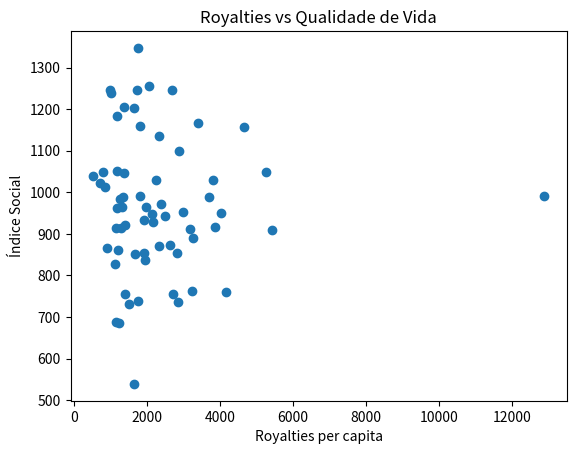
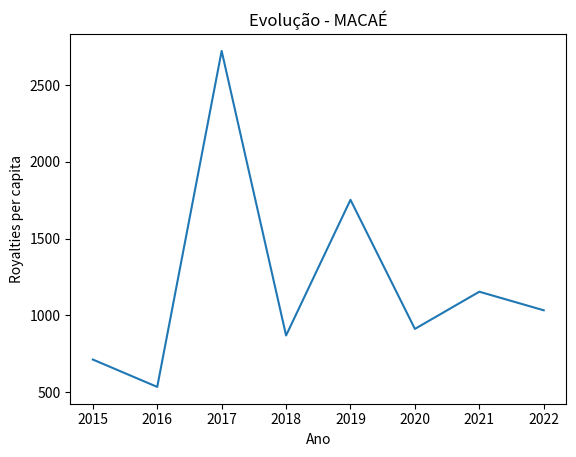
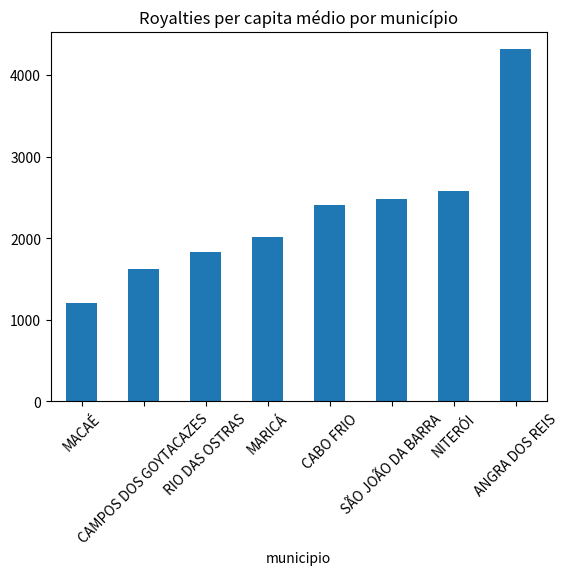

Recreate these plots in Python, in order.
import pandas as pd
import numpy as np
import matplotlib.pyplot as plt
import os

# -----------------------------
# 1. SIMULAÇÃO DE DADOS (BASE REALISTA)
# -----------------------------

np.random.seed(42)

municipios = [
    "Campos dos Goytacazes", "Macaé", "Rio das Ostras",
    "Niterói", "Cabo Frio", "Angra dos Reis",
    "Maricá", "São João da Barra"
]

anos = list(range(2015, 2023))

data = []

for m in municipios:
    base_royalty = np.random.uniform(50_000_000, 800_000_000)
    
    for ano in anos:
        royalties = base_royalty * np.random.uniform(0.8, 1.2)
        
        renda = np.random.uniform(800, 2500)
        educacao = np.random.uniform(0.4, 0.9)
        saneamento = np.random.uniform(0.3, 0.95)
        populacao = np.random.randint(50000, 500000)
        
        data.append([m, ano, royalties, renda, educacao, saneamento, populacao])

df = pd.DataFrame(data, columns=[
    "municipio", "ano", "royalties", "renda",
    "educacao", "saneamento", "populacao"
])

# -----------------------------
# 2. ETL (LIMPEZA)
# -----------------------------

df["municipio"] = df["municipio"].str.upper().str.strip()

# -----------------------------
# 3. FEATURE ENGINEERING
# -----------------------------

df["royalties_per_capita"] = df["royalties"] / df["populacao"]

df["indice_social"] = (
    df["renda"] +
    df["educacao"] * 1000 +
    df["saneamento"] * 1000
) / 3

# -----------------------------
# 4. ANÁLISE
# -----------------------------

print("\nResumo estatístico:\n")
print(df.describe())

media_municipios = df.groupby("municipio").mean(numeric_only=True)

print("\nMédia por município:\n")
print(media_municipios)

correlacao = df[[
    "royalties_per_capita",
    "renda",
    "educacao",
    "saneamento",
    "indice_social"
]].corr()

print("\nCorrelação:\n")
print(correlacao)

# -----------------------------
# 5. CRIAR PASTA RESULTADOS
# -----------------------------

os.makedirs("resultados", exist_ok=True)

# -----------------------------
# 6. GRÁFICOS
# -----------------------------

# Scatter principal
plt.figure()
plt.scatter(df["royalties_per_capita"], df["indice_social"])
plt.xlabel("Royalties per capita")
plt.ylabel("Índice Social")
plt.title("Royalties vs Qualidade de Vida")
plt.savefig("resultados/scatter_royalties_vs_social.png")
plt.close()

# Evolução de município
cidade_exemplo = "MACAÉ"
df_cidade = df[df["municipio"] == cidade_exemplo]

plt.figure()
plt.plot(df_cidade["ano"], df_cidade["royalties_per_capita"])
plt.xlabel("Ano")
plt.ylabel("Royalties per capita")
plt.title(f"Evolução - {cidade_exemplo}")
plt.savefig("resultados/evolucao_municipio.png")
plt.close()

# Ranking
plt.figure()
media_municipios["royalties_per_capita"].sort_values().plot(kind="bar")
plt.title("Royalties per capita médio por município")
plt.xticks(rotation=45)
plt.savefig("resultados/ranking_municipios.png")
plt.close()

# -----------------------------
# 7. EXPORTAR DADOS
# -----------------------------

df.to_csv("resultados/base_tratada.csv", index=False)

# -----------------------------
# 8. INSIGHT AUTOMÁTICO
# -----------------------------

print("\nInsight:")

if correlacao.loc["royalties_per_capita", "indice_social"] > 0.5:
    print("Existe relação positiva entre royalties e qualidade de vida.")
else:
    print("Relação fraca: possível ineficiência na alocação dos royalties.")

print("\nArquivos gerados na pasta 'resultados/'")
